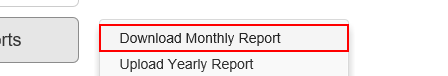
Task: Robotic Enterprise Framework Performer for WI4
Workflow: ACME_NavigateToMonthlyReport

Step 1: click on the link 'Download Monthly Report'

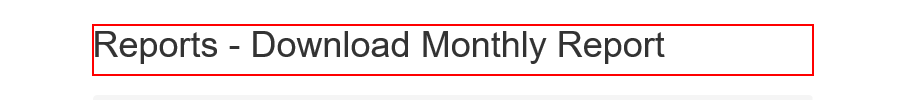
Step 2: find 'Reports - Download Monthly Report' in window 'ACME System 1 - Reports - Download Monthly Report'
